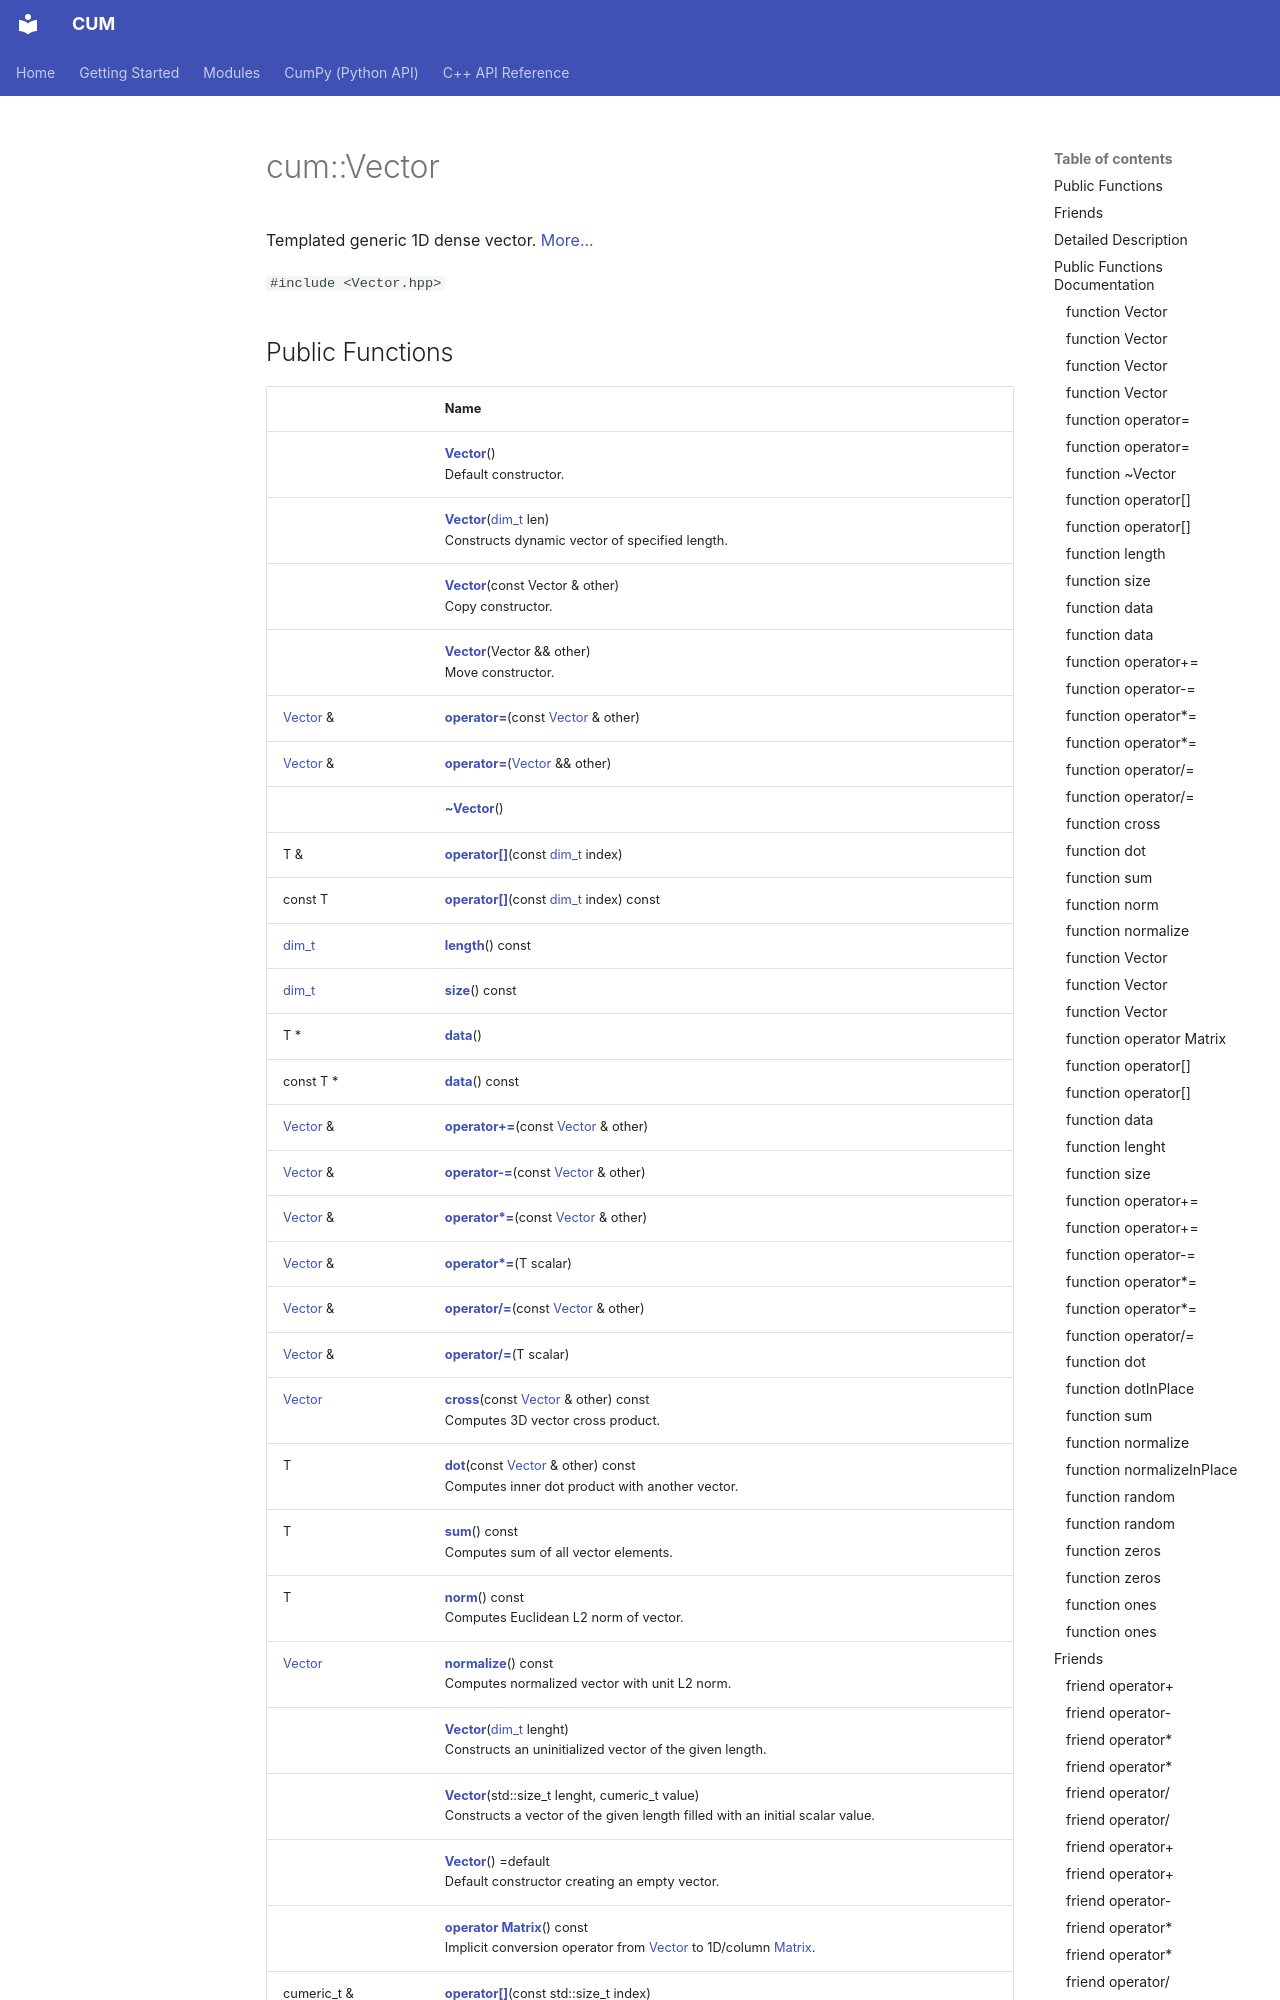

repository: Mosche-Brain/CUM · page: api/Classes/classcum_1_1Vector/index.html · generator: mkdocs

---
title: cum::Vector
summary: Templated generic 1D dense vector. 

---

# cum::Vector



Templated generic 1D dense vector.  [More...](#detailed-description)


`#include <Vector.hpp>`

## Public Functions
